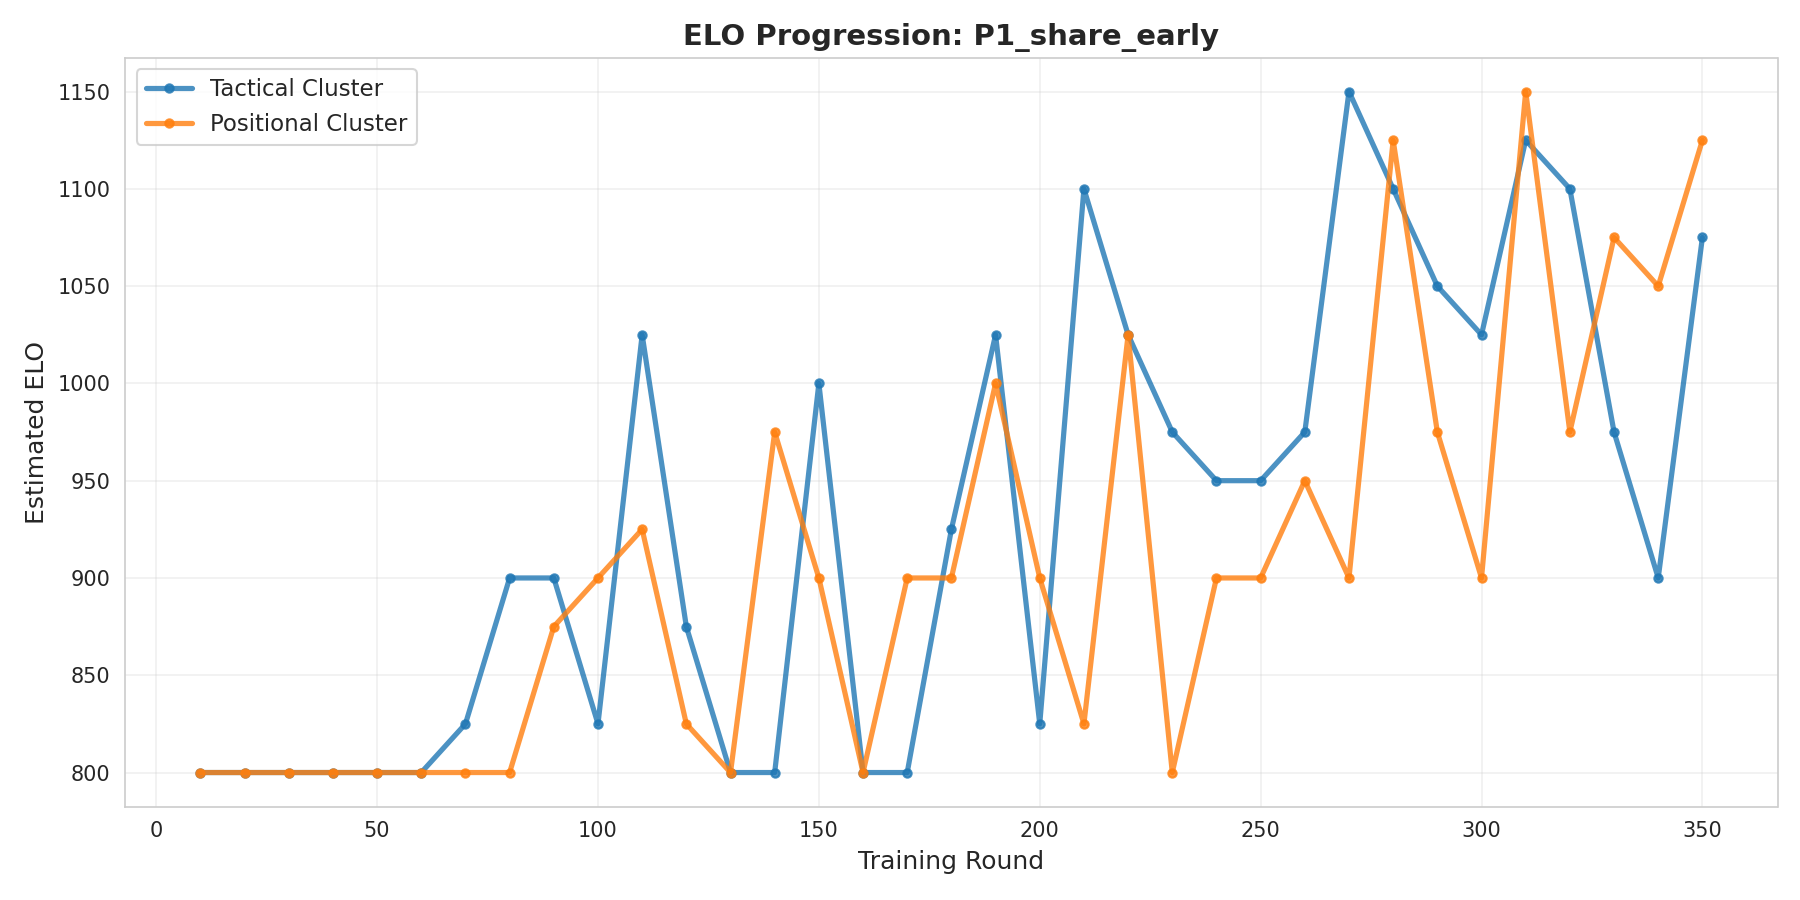

Data behind this chart, as committed beside it:
cluster, round, elo
tactical, 10, 800
tactical, 20, 800
tactical, 30, 800
tactical, 40, 800
tactical, 50, 800
tactical, 60, 800
tactical, 70, 825
tactical, 80, 900
tactical, 90, 900
tactical, 100, 825
tactical, 110, 1025
tactical, 120, 875
tactical, 130, 800
tactical, 140, 800
tactical, 150, 1000
tactical, 160, 800
tactical, 170, 800
tactical, 180, 925
tactical, 190, 1025
tactical, 200, 825
tactical, 210, 1100
tactical, 220, 1025
tactical, 230, 975
tactical, 240, 950
tactical, 250, 950
tactical, 260, 975
tactical, 270, 1150
tactical, 280, 1100
tactical, 290, 1050
tactical, 300, 1025
tactical, 310, 1125
tactical, 320, 1100
tactical, 330, 975
tactical, 340, 900
tactical, 350, 1075
positional, 10, 800
positional, 20, 800
positional, 30, 800
positional, 40, 800
positional, 50, 800
positional, 60, 800
positional, 70, 800
positional, 80, 800
positional, 90, 875
positional, 100, 900
positional, 110, 925
positional, 120, 825
positional, 130, 800
positional, 140, 975
positional, 150, 900
positional, 160, 800
positional, 170, 900
positional, 180, 900
positional, 190, 1000
positional, 200, 900
positional, 210, 825
positional, 220, 1025
positional, 230, 800
positional, 240, 900
positional, 250, 900
... 10 more rows
